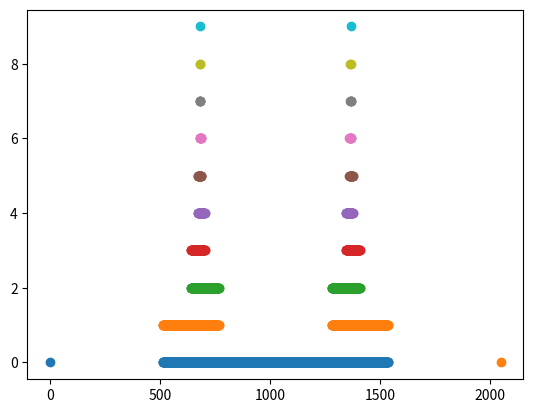

Write the Python code that produced this figure. (Note: this script raises an exception after producing the figure.)












import numpy as np
import matplotlib.pyplot as plt

from math import pi

size=2**11
lst=list(range(0,size))

for n in range(0,10):
    interval=size/4/(2**n)
    lst=[x for x in lst if (x//interval)%4 in (1,2)]
    plt.scatter(np.array(lst), np.array(lst)*0+n )
print(lst)
plt.scatter(0,0)
plt.scatter(size,0)
plt.show()



assert False







x=np.linspace(-pi, pi, 500)

for n in range(0,12):
    angle=x[ np.where( np.cos(2**n*x)<0) ]
    
    plt.scatter(
        (n+1)*np.cos(angle),
        (n+1)*np.sin(angle)
                )

plt.show()
